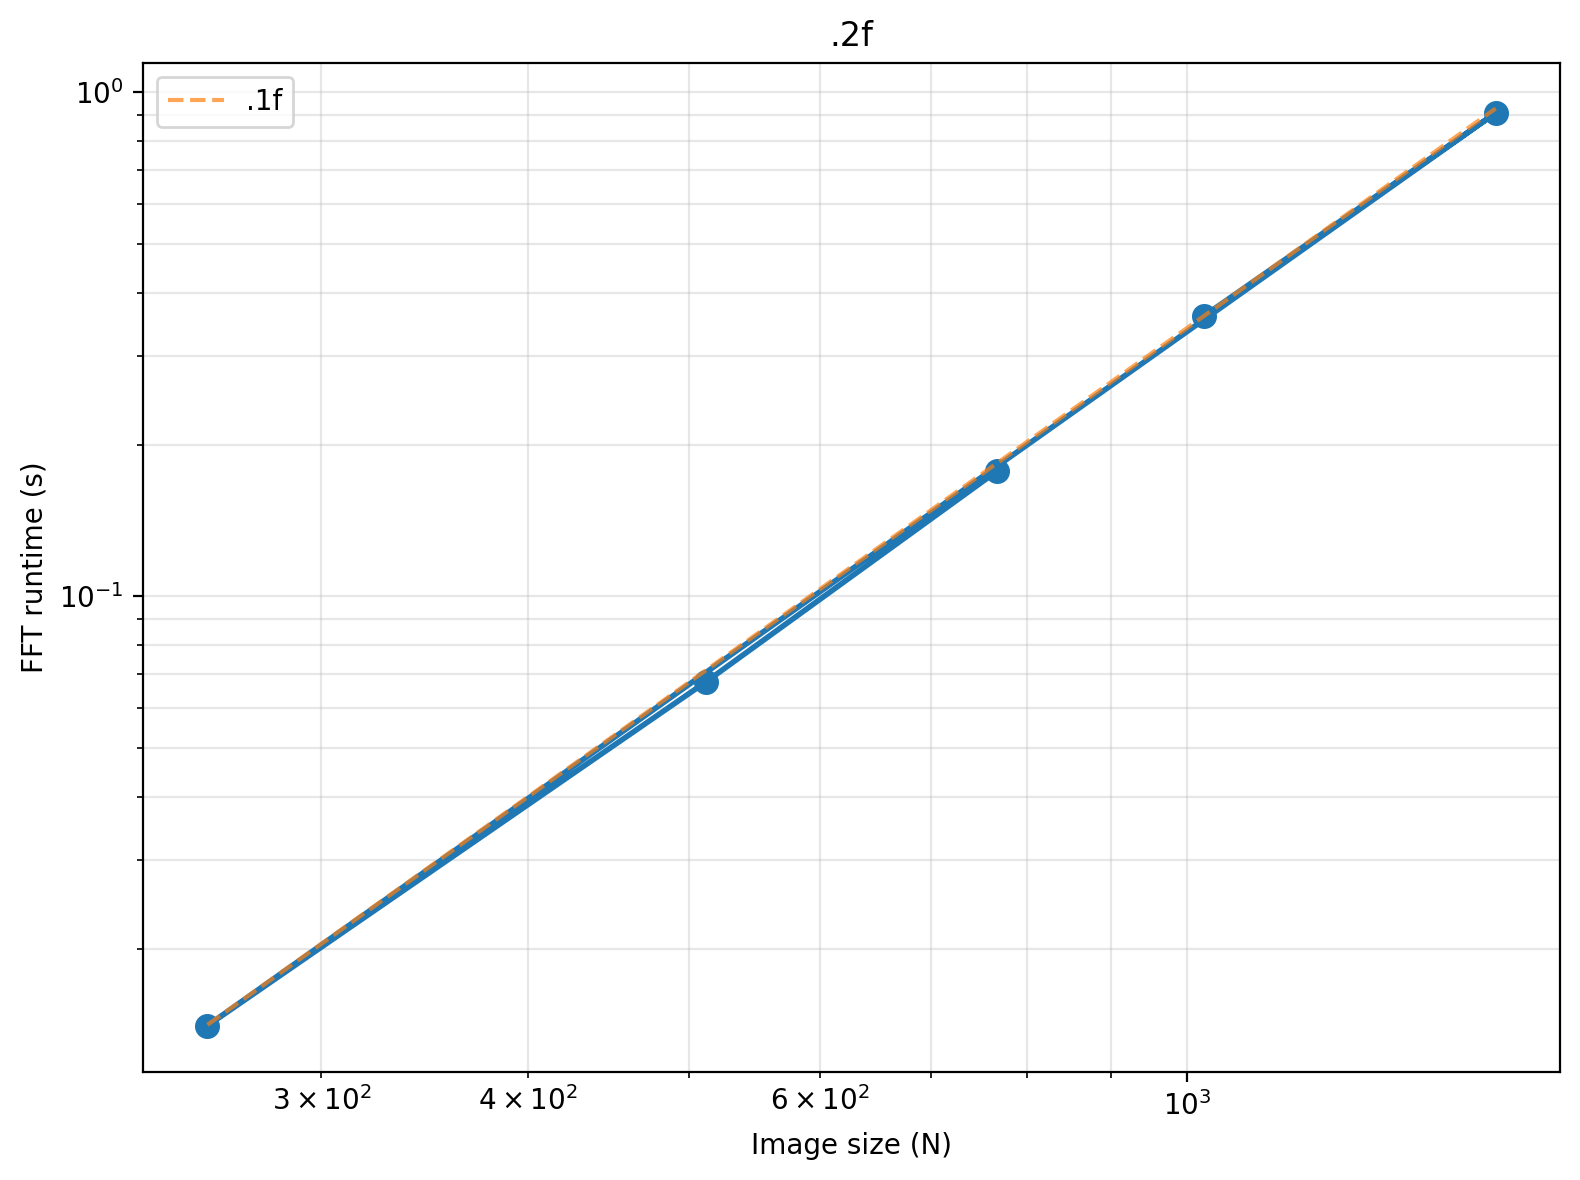

Data behind this chart, as committed beside it:
size, batch, fft_time, device, dtype, log_size, log_fft_time
1024, 8, 0.3598, cpu, torch.float32, 6.931, -1.022
1536, 8, 0.9084, cpu, torch.float32, 7.337, -0.09605
256, 8, 0.01409, cpu, torch.float32, 5.545, -4.262
512, 8, 0.06764, cpu, torch.float32, 6.238, -2.694
768, 8, 0.1773, cpu, torch.float32, 6.644, -1.73
